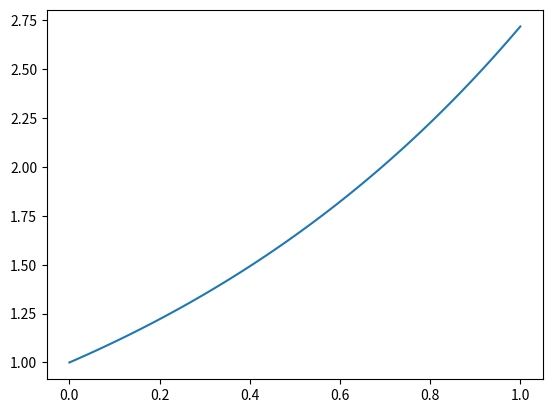

Recreate this plot in Python.
import numpy as np
import scipy as sp
import matplotlib.pyplot as mpl

Initial_flux=5e13

x=np.linspace(0,1,100)
print(x)
def Intensity_profile(x):
    I= np.exp(x)
    return I

I=Intensity_profile(x)

mpl.plot(x,I)
mpl.show